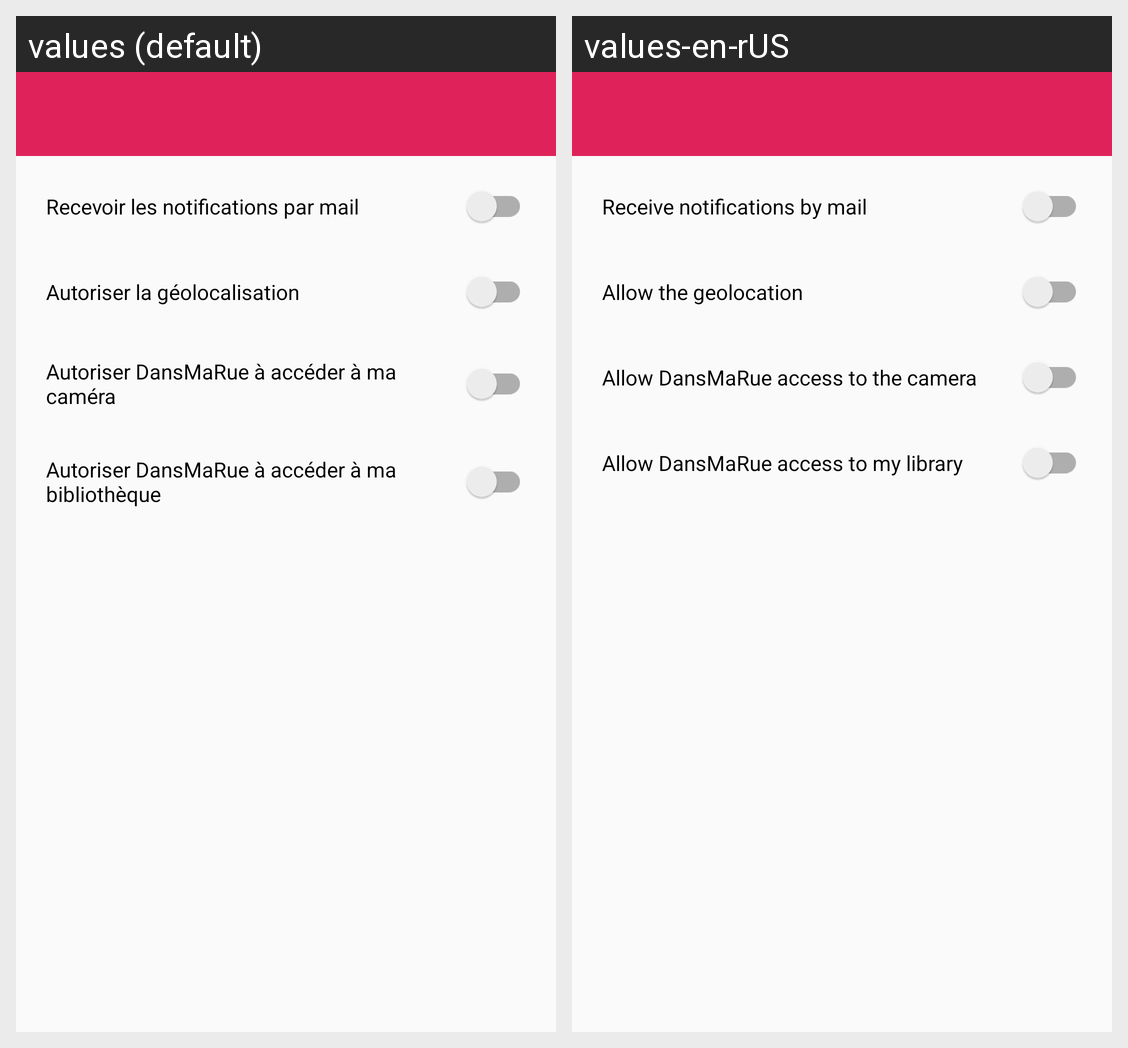

Locale-by-locale string values for the Android screen shown in this grid:
Android screen res/layout/pref_pref_activity_layout.xml rendered under 2 locales, left to right: values (default), values-en-rUS. Device: Nexus 5 (rendered at 1080×1920; each locale shown at half size, 540×960, under a caption strip naming it); theme AppTheme.
Strings drawn on this screen, with the default value and each locale's value (text and hints the layout hard-codes, and strings that could not be matched under every locale, appear in the picture but are not listed):

authorisation_mail
  values: Recevoir les notifications par mail
  values-en-rUS: Receive notifications by mail

authorisation_geoloc
  values: Autoriser la géolocalisation
  values-en-rUS: Allow the geolocation

authorisation_camera
  values: Autoriser DansMaRue à accéder à ma caméra
  values-en-rUS: Allow DansMaRue access to the camera

authorisation_gallery
  values: Autoriser DansMaRue à accéder à ma bibliothèque
  values-en-rUS: Allow DansMaRue access to my library
